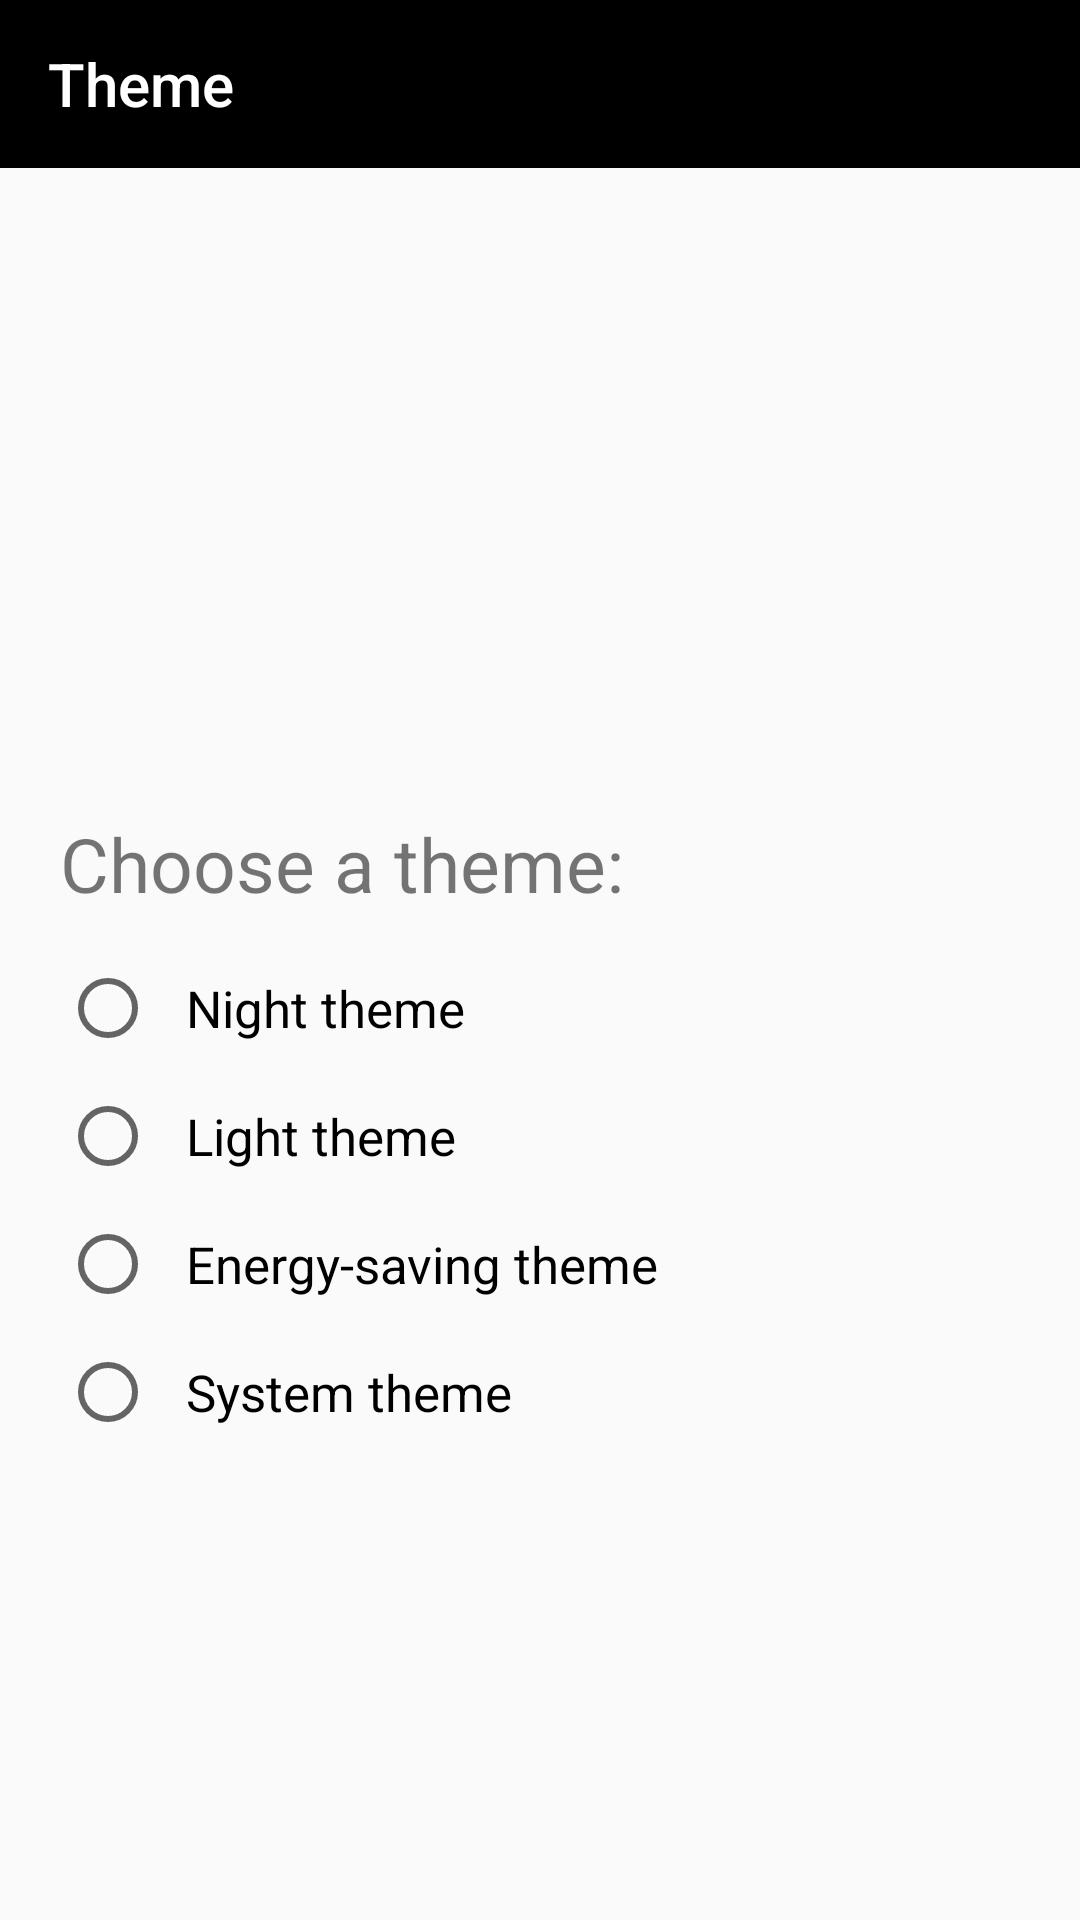

This screen was rendered from an Android layout file. Write that file and the resources it references.
<!-- AndroidManifest.xml: application theme Theme.HW_3 -->
<!-- res/layout/fragment_night_mode.xml -->
<?xml version="1.0" encoding="utf-8"?>
<LinearLayout xmlns:android="http://schemas.android.com/apk/res/android"
    xmlns:app="http://schemas.android.com/apk/res-auto"
    android:layout_width="match_parent"
    android:layout_height="match_parent"
    android:orientation="vertical">

    <com.google.android.material.appbar.AppBarLayout
        android:id="@+id/app_bar"
        style="@style/Widget.MaterialComponents.AppBarLayout.Primary"
        android:layout_width="match_parent"
        android:layout_height="wrap_content">

        <androidx.appcompat.widget.Toolbar
            android:id="@+id/toolbar"
            android:layout_width="match_parent"
            android:layout_height="wrap_content"
            android:background="@color/black"
            app:title="@string/theme1"
            app:titleTextColor="@color/white" />
    </com.google.android.material.appbar.AppBarLayout>

    <TextView
        android:layout_width="match_parent"
        android:layout_height="wrap_content"
        android:paddingStart="20dp"
        android:paddingTop="215dp"
        android:text="@string/choose_a_theme"
        android:textSize="25sp" />

    <RadioGroup
        android:id="@+id/radioGroup"
        android:layout_width="match_parent"
        android:layout_height="wrap_content"
        android:paddingTop="10dp"
        android:paddingStart="20dp"
        android:paddingEnd="20dp">

        <RadioButton
            android:id="@+id/themeDark"
            style="@style/RadioGroup"
            android:layout_width="wrap_content"
            android:layout_height="wrap_content"
            android:text="@string/dark_theme" />

        <RadioButton
            android:id="@+id/themeLight"
            style="@style/RadioGroup"
            android:layout_width="wrap_content"
            android:layout_height="wrap_content"
            android:text="@string/light_theme" />

        <RadioButton
            android:id="@+id/themeBattery"
            style="@style/RadioGroup"
            android:layout_width="wrap_content"
            android:layout_height="wrap_content"
            android:text="@string/save_energy_theme" />

        <RadioButton
            android:id="@+id/themeSystem"
            style="@style/RadioGroup"
            android:layout_width="wrap_content"
            android:layout_height="wrap_content"
            android:text="@string/system_theme" />
    </RadioGroup>
</LinearLayout>
<!-- resources referenced by this layout -->
<resources>
  <string name="choose_a_theme">Choose a theme:</string>
  <string name="dark_theme">Night theme</string>
  <string name="light_theme">Light theme</string>
  <string name="save_energy_theme">Energy-saving theme</string>
  <string name="system_theme">System theme</string>
  <string name="theme1">Theme</string>
  <style name="RadioGroup">
          <item name="android:textSize">17sp</item>
          <item name="android:padding">10dp</item>
      </style>
  <style name="Theme.HW_3" parent="Theme.AppCompat.DayNight.NoActionBar">
          
          <item name="colorPrimary">#A5111E</item>
          <item name="colorPrimaryVariant">@color/black</item>
          <item name="colorOnPrimary">@color/white</item>
          
          <item name="colorSecondary">@color/teal_200</item>
          <item name="colorSecondaryVariant">@color/teal_700</item>
          <item name="colorOnSecondary">#EEE8E8</item>
          
          <item name="android:statusBarColor" tools:targetApi="l">?attr/colorPrimaryVariant</item>
          
  
      </style>
  <!-- not gathered from this repository: default colours our renderer supplied (Android Studio template values) -->
  <color name="teal_200">#FF03DAC5</color>
  <color name="teal_700">#FF018786</color>
  <color name="black">#FF000000</color>
  <color name="white">#FFFFFFFF</color>
</resources>
